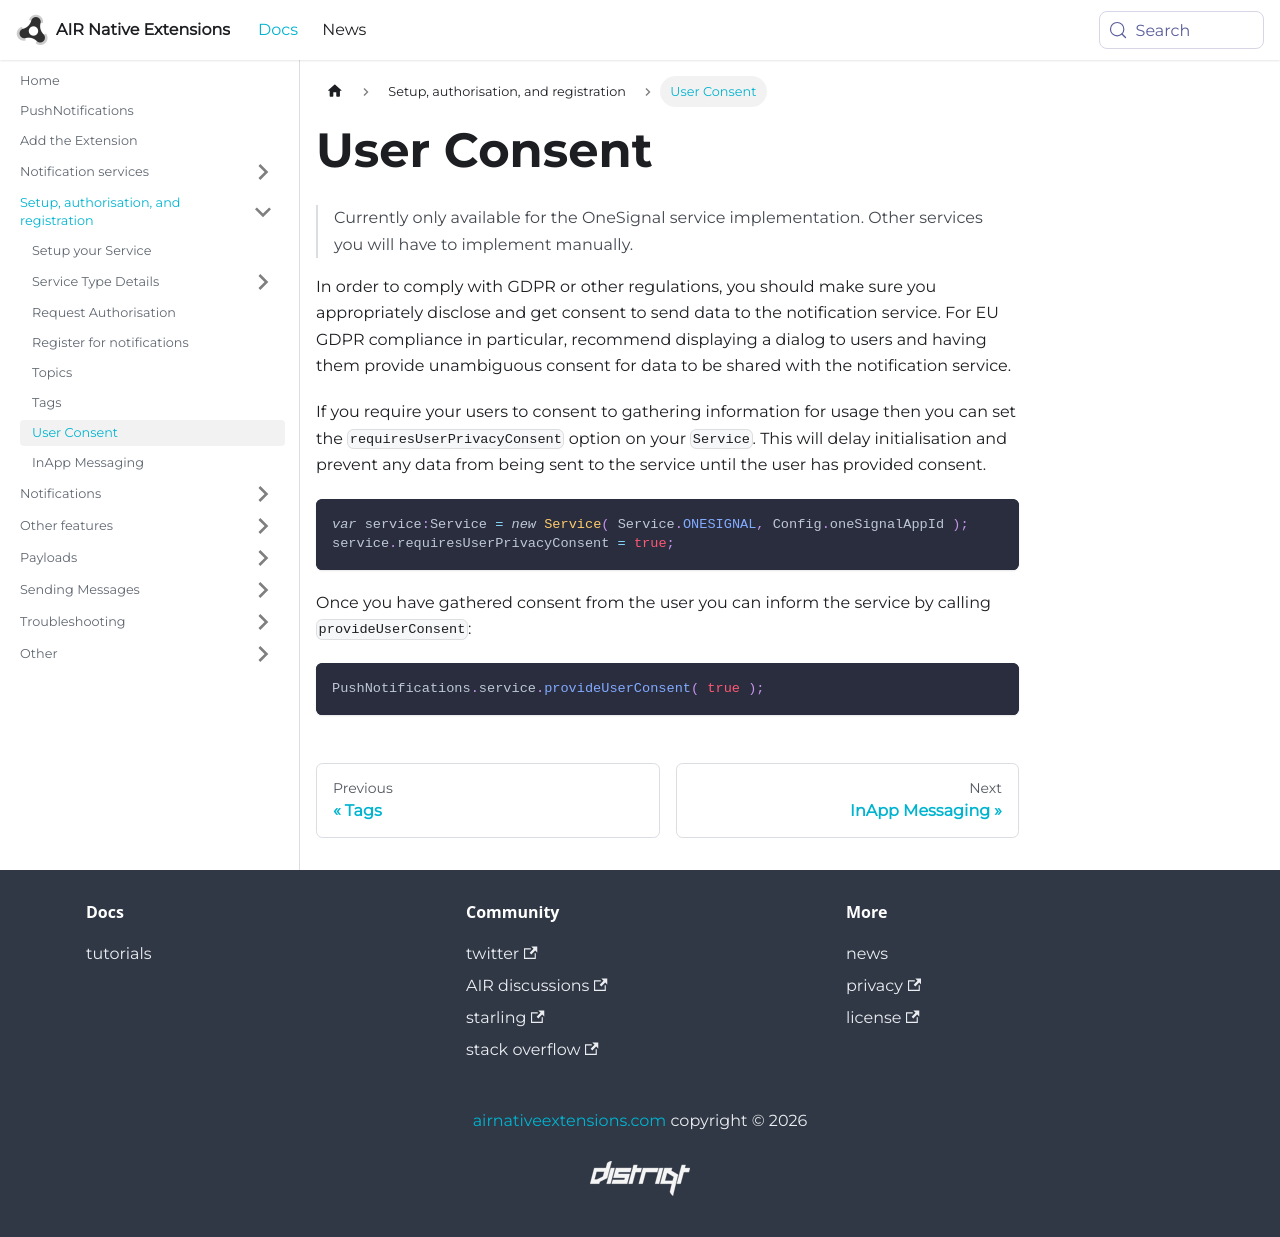

repository: airnativeextensions/nativeextensions-documentation · page: docs/pushnotifications/user-consent/index.html · generator: docusaurus

---
title: User Consent
sidebar_label: User Consent
---


>
> Currently only available for the OneSignal service implementation. Other services you will have to implement manually.
>

In order to comply with GDPR or other regulations, you should make sure you appropriately disclose and get consent to send data to the notification service. For EU GDPR compliance in particular, recommend displaying a dialog to users and having them provide unambiguous consent for data to be shared with the notification service.

If you require your users to consent to gathering information for usage then you can set the `requiresUserPrivacyConsent` option on your `Service`. This will delay initialisation and prevent any data from being sent to the service until the user has provided consent.


```actionscript
var service:Service = new Service( Service.ONESIGNAL, Config.oneSignalAppId );
service.requiresUserPrivacyConsent = true; 
```

Once you have gathered consent from the user you can inform the service by calling `provideUserConsent`:


```actionscript
PushNotifications.service.provideUserConsent( true );
```
